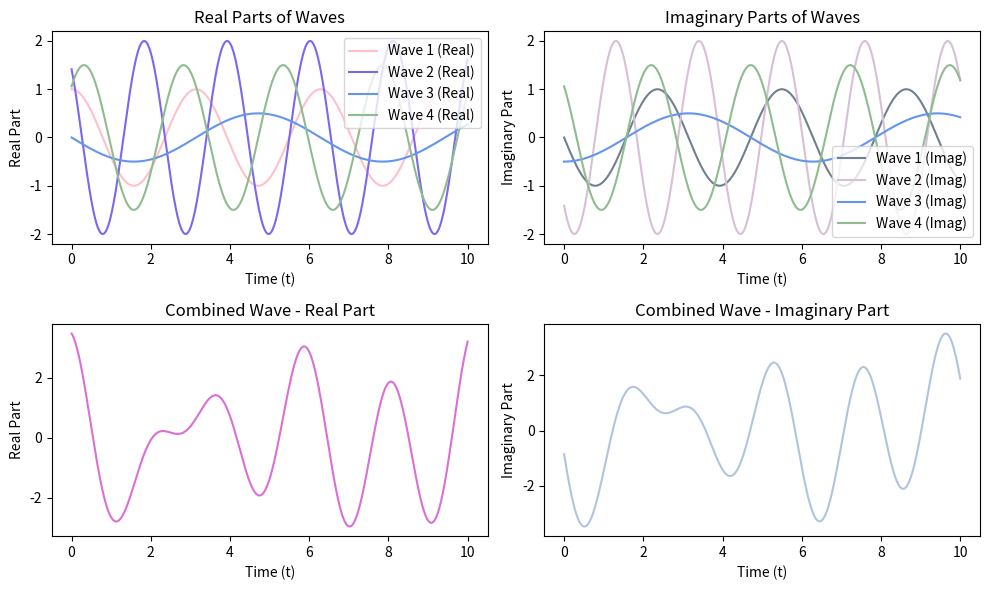

This chart was generated by the following Python code:
#!/usr/bin/env python3
# -*- coding: utf-8 -*-
"""
Created on Mon Feb  3 20:14:27 2025

@author: auttieeehill
"""
import numpy as np
import matplotlib.pyplot as plt

# Define parameters for the wave functions
A1, A2, A3, A4 = 1, 2, 0.5, 1.5  # Amplitudes
omega1, omega2, omega3, omega4 = 2, 3, 1, 2.5  # Angular frequencies (ω)
phi1, phi2, phi3, phi4 = 0, np.pi/4, np.pi/2, -np.pi/4  # Phases (φ)

# Time vector (t)
t = np.linspace(0, 10, 1000)

# Define the four wave functions
def wave(A, omega, phi, t):
    return A * np.exp(-1j * (omega * t + phi))

# Create the individual wave functions
wave1 = wave(A1, omega1, phi1, t)
wave2 = wave(A2, omega2, phi2, t)
wave3 = wave(A3, omega3, phi3, t)
wave4 = wave(A4, omega4, phi4, t)

# Real and Imaginary parts
real_wave1, imag_wave1 = np.real(wave1), np.imag(wave1)
real_wave2, imag_wave2 = np.real(wave2), np.imag(wave2)
real_wave3, imag_wave3 = np.real(wave3), np.imag(wave3)
real_wave4, imag_wave4 = np.real(wave4), np.imag(wave4)

# Plot the real parts
plt.figure(figsize=(10, 6))
plt.subplot(2, 2, 1)
plt.plot(t, real_wave1, label="Wave 1 (Real)", color='pink')
plt.plot(t, real_wave2, label="Wave 2 (Real)", color='mediumslateblue')
plt.plot(t, real_wave3, label="Wave 3 (Real)", color='cornflowerblue')
plt.plot(t, real_wave4, label="Wave 4 (Real)", color='darkseagreen')
plt.title("Real Parts of Waves")
plt.xlabel("Time (t)")
plt.ylabel("Real Part")
plt.legend()

# Plot the imaginary parts
plt.subplot(2, 2, 2)
plt.plot(t, imag_wave1, label="Wave 1 (Imag)", color='slategrey')
plt.plot(t, imag_wave2, label="Wave 2 (Imag)", color='thistle')
plt.plot(t, imag_wave3, label="Wave 3 (Imag)", color='cornflowerblue')
plt.plot(t, imag_wave4, label="Wave 4 (Imag)", color='darkseagreen')
plt.title("Imaginary Parts of Waves")
plt.xlabel("Time (t)")
plt.ylabel("Imaginary Part")
plt.legend()

# Combine the waves (sum of all four)
combined_wave = wave1 + wave2 + wave3 + wave4
real_combined = np.real(combined_wave)
imag_combined = np.imag(combined_wave)

# Plot the combined wave (Real part)
plt.subplot(2, 2, 3)
plt.plot(t, real_combined, label="Combined Wave (Real)", color='orchid')
plt.title("Combined Wave - Real Part")
plt.xlabel("Time (t)")
plt.ylabel("Real Part")

# Plot the combined wave (Imaginary part)
plt.subplot(2, 2, 4)
plt.plot(t, imag_combined, label="Combined Wave (Imag)", color='lightsteelblue')
plt.title("Combined Wave - Imaginary Part")
plt.xlabel("Time (t)")
plt.ylabel("Imaginary Part")

# Show the plots
plt.tight_layout()
plt.show()

